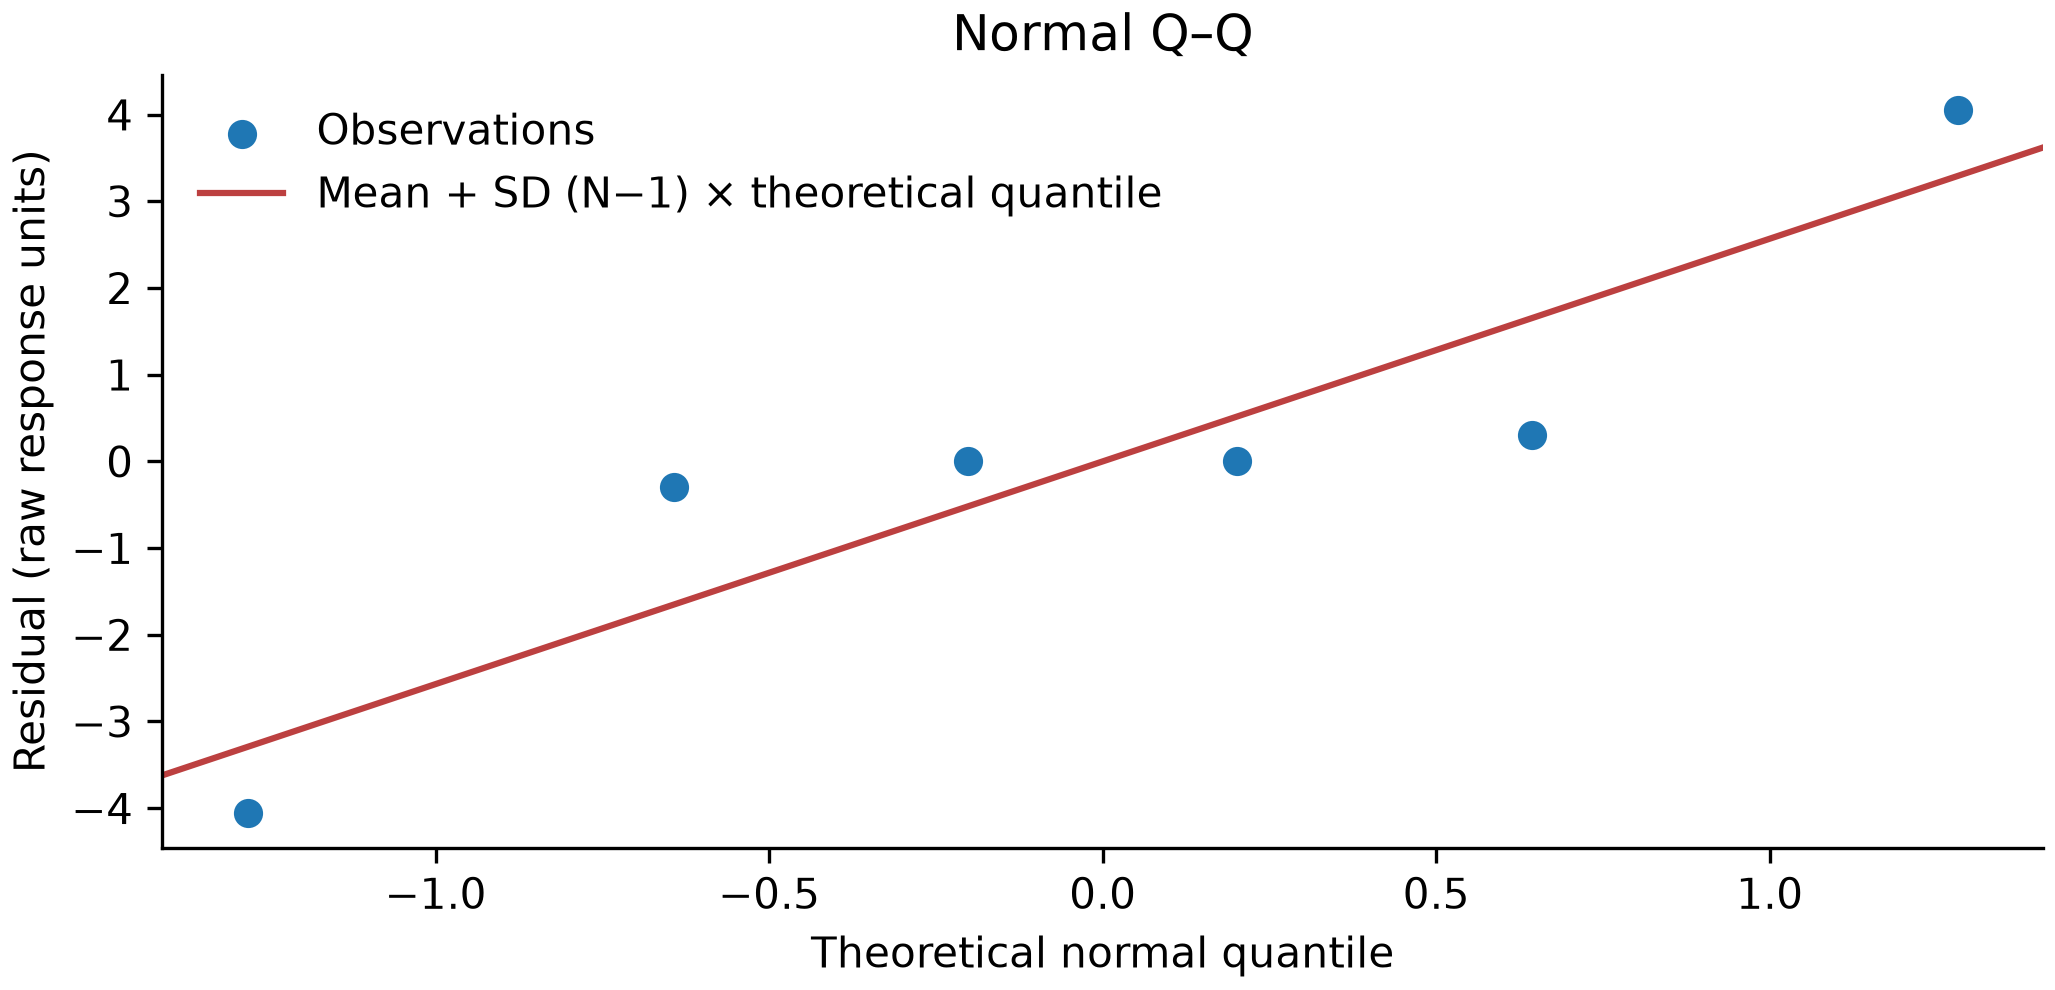

The table this chart was drawn from, first rows:
, Source row, Observed, Fitted, Residual, Leverage, Internally studentized residual, Cook's distance, PRESS residual
0, 0, 9.5, 5.45, 4.05, 0.5, 1.41, 0.4973, 8.1
1, 1, 1.4, 5.45, -4.05, 0.5, -1.41, 0.4973, -8.1
2, 3, 2.4, 2.4, 1.3322676295501878e-15, 1, , , 
3, 5, 3.3, 3.3, 2.6645352591003757e-15, 1.0, , , 
4, 6, 4.2, 4.5, -0.3, 0.5, -0.1045, 0.002729, -0.6
5, 7, 4.8, 4.5, 0.3, 0.5, 0.1045, 0.002729, 0.6
